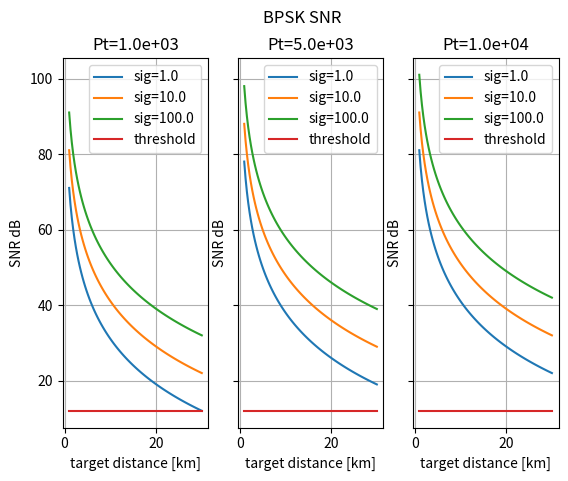
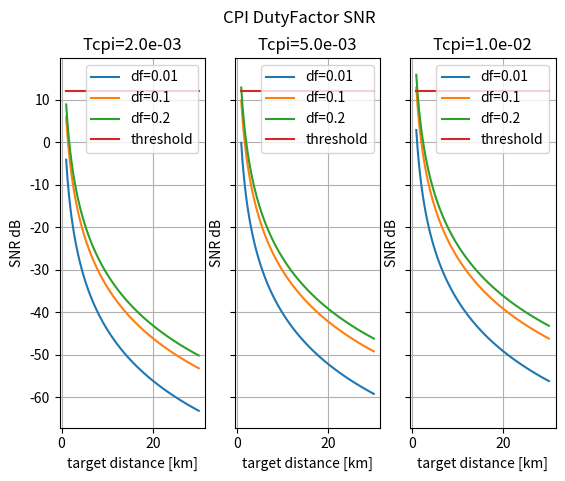

Recreate these plots in Python, in order.
#!/usr/bin/env python
import numpy as np
import matplotlib.pyplot as plt

# constants
k_boltz = 1.38064852e-23 # m^2 kg / s^2 K
C = 3e8

def snr_rangeEquation(Pt, Gt, Gr, sigma, wavelength, R, B, F, L, T):
    """Single-pulse SNR"""
    return (Pt*Gt*Gr*sigma*wavelength**2)/(((4*np.pi)**3)*(R**4)*k_boltz*T*B*F*L)

def snr_rangeEquation_CP(Pt, Gt, Gr, sigma, wavelength, R, B, F, L, T, Npulses, time_bandwidth_prod):
    """"Signal-to-noise ratio of range equation with coherent processing (CP)"""
    singlePulse_snr= snr_rangeEquation(Pt, Gt, Gr, sigma, wavelength, R, B, F, L, T)
    return singlePulse_snr*Npulses*time_bandwidth_prod

def snr_rangeEquation_BPSK_pulses(Pt, Gt, Gr, sigma, wavelength, R, B, F, L, T, Npulses, n_c):
    """number of chips is the time-bandwidth product"""
    return snr_rangeEquation_CP(Pt, Gt, Gr, sigma, wavelength, R, B, F, L, T, Npulses, n_c)

def snr_rangeEquation_dutyFactor_pulses(Pt, Gt, Gr, sigma, wavelength, R, B, F, L, T, Tcpi, tau_df):
    """"Signal-to-noise ratio of range equation with coherent processing (CP) in the
    duty factor form."""
    singlePulse_snr= snr_rangeEquation(Pt, Gt, Gr, sigma, wavelength, R, B, F, L, T)
    return singlePulse_snr*Tcpi*tau_df

def lin2dB(linear):
    return 10*np.log10(linear)


## problem 1 #############################################################
antenna_diameter= 1.5*(0.0254*12) # convert feet to meters
fc = 10e9
B = 10e6
Ncode = 13
L = 10**(8/10) # 8dB
F = 10**(6/10) # 5dB
Npulses = 256
Pt_ar = [1e3, 5e3, 10e3]
sig_db_ar = [0, 10, 20]
sig_ar = [10**(x/10) for x in sig_db_ar]
R_ar = np.linspace(1e3,30e3,100)
threshold_db = 12
threshold = 10**(threshold_db/10)

# calculations
wavelength = C/fc
theta_3db = wavelength/antenna_diameter # for a circular apature radar
Gt = 4*np.pi/(theta_3db)**2 # az and el are the same
# assumptions
Gr = Gt # simpilifying assumption
T =290 # Kelvin

# plot
fig, ax = plt.subplots(1,len(Pt_ar), sharex='all', sharey='all')
fig.suptitle('BPSK SNR')
for index, Pt in enumerate(Pt_ar):
    for sig in sig_ar:
        y = snr_rangeEquation_BPSK_pulses(Pt, Gt, Gr, sig, wavelength, R_ar, B, F, L, T, Npulses, Ncode)
        y = lin2dB(y)
        ax[index].plot(R_ar/1e3, y, label=f"{sig=}")
    ax[index].plot(R_ar/1e3, threshold_db*np.ones(R_ar.shape), label=f"threshold")
    ax[index].set_title(f"{Pt=:.1e}")
    ax[index].set_xlabel("target distance [km]")
    ax[index].set_ylabel("SNR dB")
    ax[index].grid()
    ax[index].legend(loc='upper right')

## problem 2 #############################################################
sigma = 10**(0/10) # 0 dBsm
Pt = 5e3 # Watts
Tcpi_ar = [2e-3, 5e-3, 10e-3] # seconds
dutyFactor_ar = [0.01, 0.1, 0.2] # 1%, 10%, 20%

#plot
fig, ax = plt.subplots(1,len(Tcpi_ar), sharex='all', sharey='all')
fig.suptitle('CPI DutyFactor SNR')
for index, Tcpi in enumerate(Tcpi_ar):
    for dutyFactor in dutyFactor_ar:
        y = snr_rangeEquation_dutyFactor_pulses(Pt, Gt, Gr, sigma, wavelength, R_ar, B, F, L, T, Tcpi, dutyFactor)
        y = lin2dB(y)
        ax[index].plot(R_ar/1e3, y, label=f"df={dutyFactor}")
    ax[index].plot(R_ar/1e3, threshold_db*np.ones(R_ar.shape), label=f"threshold")
    ax[index].set_title(f"{Tcpi=:.1e}")
    ax[index].set_xlabel("target distance [km]")
    ax[index].set_ylabel("SNR dB")
    ax[index].grid()
    ax[index].legend(loc='upper right')

## problem 3 #############################################################
